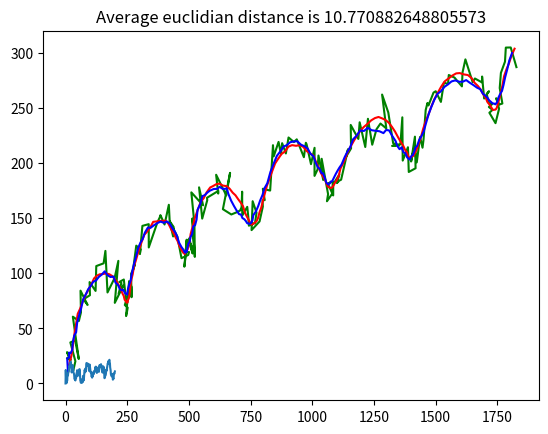

Here is the Python script that generated this plot:
import numpy as np
import matplotlib.pyplot as plt
import math as mt


def simulate(init_position = np.array([10, 10]), init_velocity= np.random.rand(2) * 5, delta_time= 1.0, control=0,
             Rt =  np.diag([1.0, 1.0, 0.01, 0.01]), Qt = np.eye(2) * 100, T_step = 200):

    initial_position = init_position

    initial_velocity = init_velocity  # random velocity, [v_x, v_y]

    initial_state = np.stack([initial_position, initial_velocity]).reshape(-1)
    T = T_step  # number of time steps
    delt = delta_time

    R = Rt
    delta = Qt

    positions = [[initial_position[0], initial_position[1]]]
    initial_measurement = initial_position + np.random.multivariate_normal([0, 0], delta, 1).reshape(-1)
    measurements = [[initial_measurement[0], initial_measurement[1]]]
    # motion model, x_t+1 = At * xt + Bt * ut + eps
    # sensor model, z_t = C_t * x_t + del_t

    A = np.array([[1, 0, delt, 0], [0, 1, 0, delt], [0, 0, 1, 0], [0, 0, 0, 1]])
    B = np.array([[0, 0], [0, 0], [1, 0], [0, 1]])
    C = np.array([[1, 0, 0, 0], [0, 1, 0, 0]])

    current_state = initial_state
    for t in range(T):
        time = t * delta_time
        if control == 0:
            u = np.array([0 ,0])
        if control == 1:
            u = np.array([np.sin(time/wavelength), np.cos(time/wavelength)])
        current_state = current_state @ A.T + u @ B.T + np.random.multivariate_normal([0, 0, 0, 0], R, 1).reshape(
            -1)  # current position update.
        measurement_update = current_state @ C.T + np.random.multivariate_normal([0, 0], delta, 1).reshape(-1)

        positions += [[current_state[0], current_state[1]]]
        measurements += [[measurement_update[0], measurement_update[1]]]

    print(positions)
    print(measurements)

    positions = np.array(positions)
    measurements = np.array(measurements)

    return positions, measurements

def Kalman_filter(mu_t_1, sig_t_1, u_t, z_t, del_t = 1.0):
    
    A_t = np.array([[1,0,del_t,0],[0,1,0,del_t],[0 ,0,1,0],[0,0,0,1]], dtype = np.float64)
    B_t = np.array([[0,0],[0,0],[1,0],[0,1]], dtype = np.float64)
    C_t = np.array([[1,0,0,0],[0,1,0,0]], dtype = np.float64)
    Q_t = np.diag([1.0, 1.0, 0.01, 0.01])

    mu_t_dash = np.matmul(A_t,mu_t_1) + np.matmul(B_t, u_t)
    sig_t_dash = np.matmul(A_t, np.matmul(sig_t_1, A_t.T)) + Q_t
    
    R_t = np.eye(2)*100
    interm = np.linalg.inv(np.matmul(C_t, np.matmul(sig_t_dash, C_t.T)) + R_t)
    K_t = np.matmul(sig_t_dash, np.matmul(C_t.T,interm))
    mu_t = mu_t_dash + np.matmul(K_t, (z_t - np.matmul(C_t, mu_t_dash)))
    sig_t = sig_t_dash - np.matmul(K_t, np.matmul(C_t,sig_t_dash))
    
    return  mu_t,sig_t



if __name__ == '__main__':
    delta_time= 1.0
    wavelength = 5.0
    initial_position = np.array([10, 10])
    u = np.array([0, 0])
    initial_velocity = np.random.rand(2) * 5  # random velocity, [v_x, v_y]
    initial_state = np.stack([initial_position, initial_velocity]).reshape(-1)
    T = 200
    positions, measurements = simulate( init_position = initial_position, 
                                        init_velocity= initial_velocity, 
                                        delta_time= delta_time, control= 1, 
                                        Rt =  np.diag([1.0, 1.0, 0.01, 0.01]), 
                                        Qt = np.eye(2) * 100, 
                                        T_step = 200)

    mu_0 = initial_state
    sig_0 = np.diag([10000,10000,0.0001,0.0001])
    estimated_positions = [[mu_0[0], mu_0[1]]]
    mu_t = initial_state
    sig_t = np.eye(4)
    for t in range(T):

        z_t = measurements[t]
        time = t * delta_time
        u_t = np.array([np.sin(time/wavelength), np.cos(time/wavelength)]).T
        if t == 0:
            mu_t_1 = mu_0
            sig_t_1 = sig_0
        else:
            mu_t_1 = mu_t
            sig_t_1 = sig_t
        mu_t, sig_t = Kalman_filter(mu_t_1,sig_t_1,u_t,z_t,delta_time)
        estimated_positions += [[mu_t[0], mu_t[1]]]
    print(positions)
    estimated_positions = np.array(estimated_positions)
    print(estimated_positions)

    plt.plot(measurements[:, 0], measurements[:, 1], 'g')
    #plt.show()
    plt.plot(positions[:, 0], positions[:, 1], 'r')
    #plt.show()
    plt.plot(estimated_positions[:, 0], estimated_positions[:, 1], 'b')
    plt.title('(f) Higher uncertainty over the initial belief')
    plt.show()

    euclidian = np.sqrt(np.sum((positions - estimated_positions)**2, axis=1))
    plt.plot(euclidian); plt.title(f'Average euclidian distance is {np.mean(euclidian)}')
    plt.show()

    #increase and decrease uncertainty!
    #to do!
    